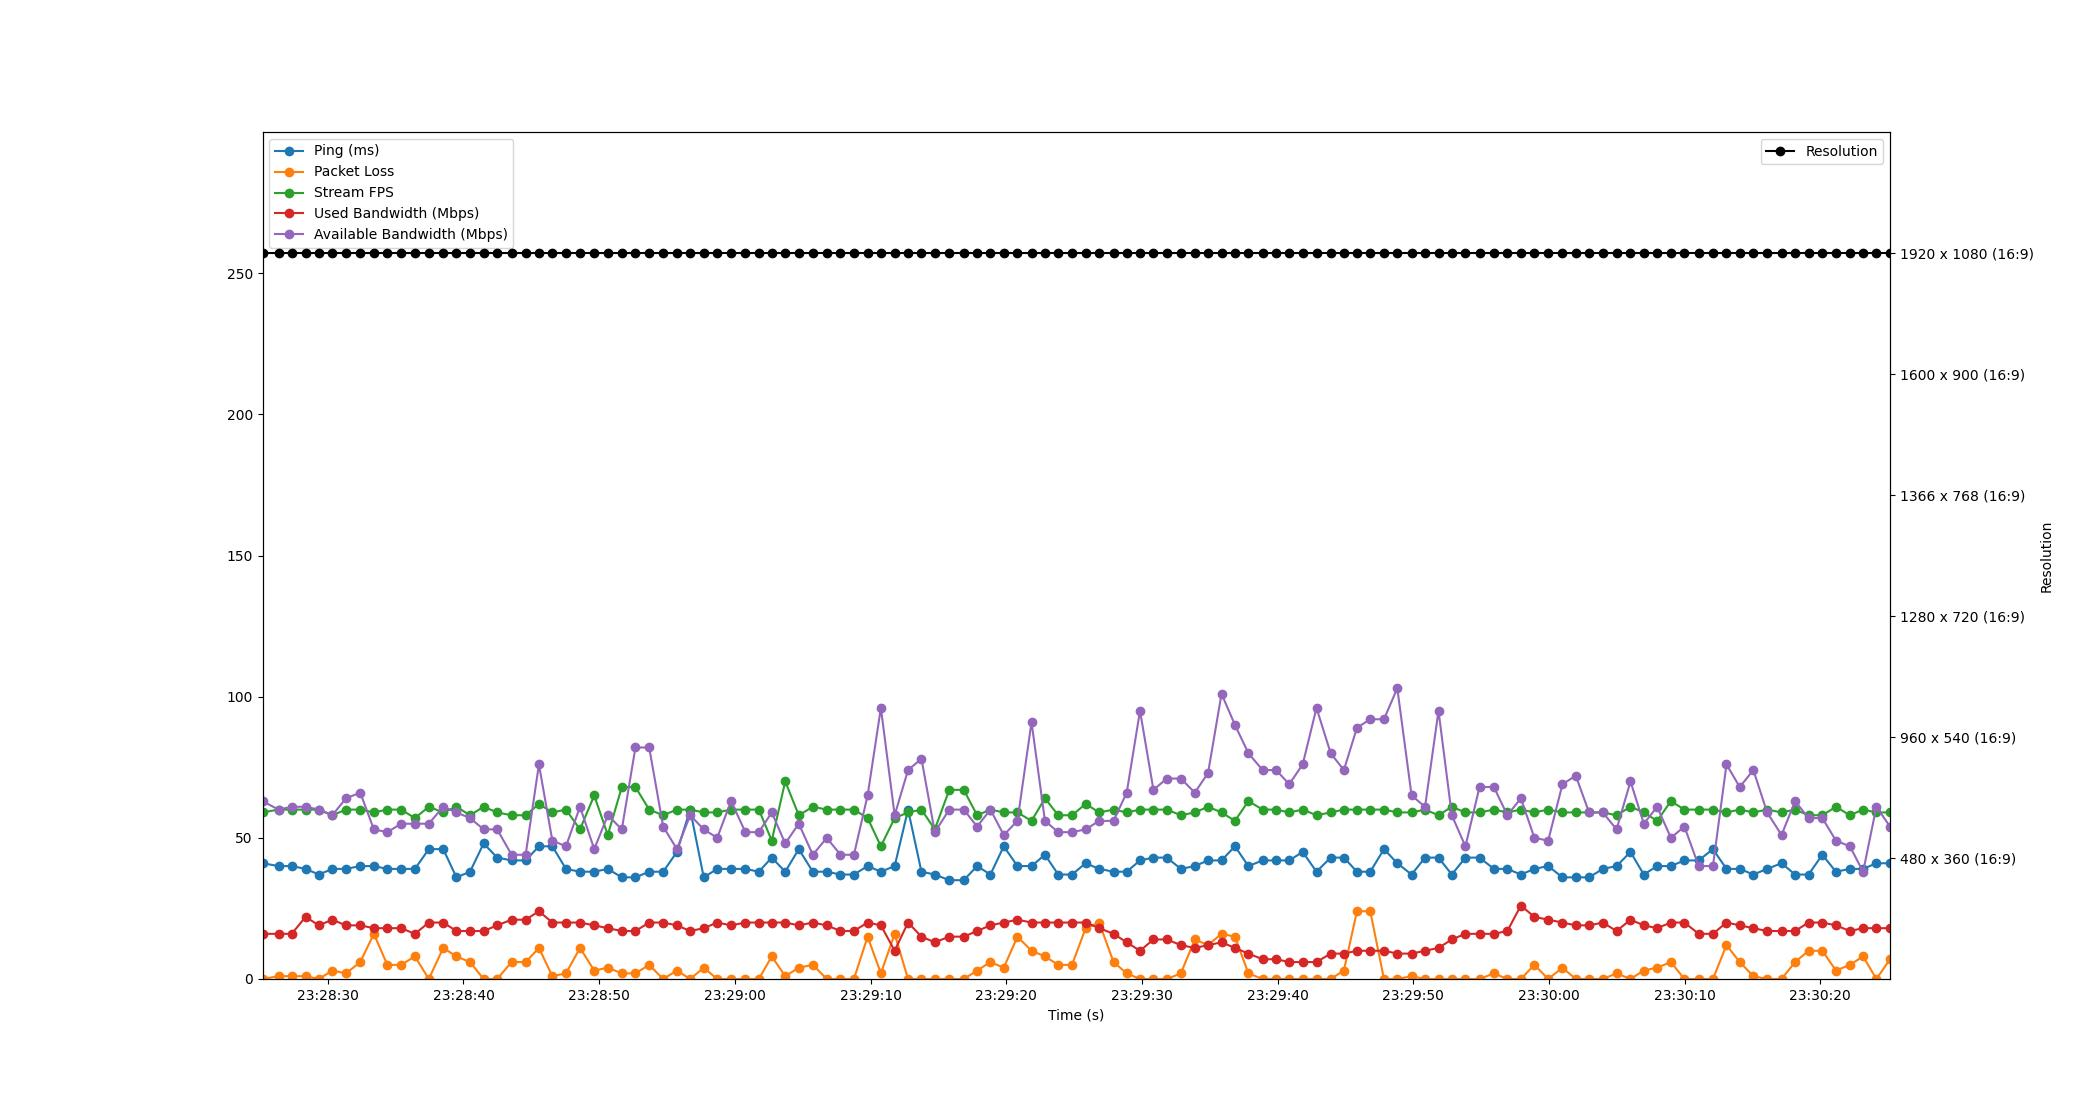

Source data for this figure (header and first rows):
Time, Timestamp, Ping, Packet Loss, Stream FPS, Used Bandwidth, Resolution, Available Bandwidth
2.1457672119140625e-06, 2023-07-18 23:28:25.188575, 41, 0, 59, 16, 1920 x 1080 (16:9), 63
1.18, 2023-07-18 23:28:26.368214, 40, 1, 60, 16, 1920 x 1080 (16:9), 60
2.155, 2023-07-18 23:28:27.344034, 40, 1, 60, 16, 1920 x 1080 (16:9), 61
3.174, 2023-07-18 23:28:28.362921, 39, 1, 60, 22, 1920 x 1080 (16:9), 61
4.154, 2023-07-18 23:28:29.342289, 37, 0, 60, 19, 1920 x 1080 (16:9), 60
5.147, 2023-07-18 23:28:30.335439, 39, 3, 58, 21, 1920 x 1080 (16:9), 58
6.155, 2023-07-18 23:28:31.343383, 39, 2, 60, 19, 1920 x 1080 (16:9), 64
7.204, 2023-07-18 23:28:32.392287, 40, 6, 60, 19, 1920 x 1080 (16:9), 66
8.207, 2023-07-18 23:28:33.395615, 40, 16, 59, 18, 1920 x 1080 (16:9), 53
9.198, 2023-07-18 23:28:34.386426, 39, 5, 60, 18, 1920 x 1080 (16:9), 52
10.22, 2023-07-18 23:28:35.404197, 39, 5, 60, 18, 1920 x 1080 (16:9), 55
11.23, 2023-07-18 23:28:36.420185, 39, 8, 57, 16, 1920 x 1080 (16:9), 55
12.26, 2023-07-18 23:28:37.447037, 46, 0, 61, 20, 1920 x 1080 (16:9), 55
13.32, 2023-07-18 23:28:38.507519, 46, 11, 59, 20, 1920 x 1080 (16:9), 61
14.3, 2023-07-18 23:28:39.483636, 36, 8, 61, 17, 1920 x 1080 (16:9), 59
15.3, 2023-07-18 23:28:40.484178, 38, 6, 58, 17, 1920 x 1080 (16:9), 57
16.3, 2023-07-18 23:28:41.486427, 48, 0, 61, 17, 1920 x 1080 (16:9), 53
17.29, 2023-07-18 23:28:42.483110, 43, 0, 59, 19, 1920 x 1080 (16:9), 53
18.36, 2023-07-18 23:28:43.547788, 42, 6, 58, 21, 1920 x 1080 (16:9), 44
19.39, 2023-07-18 23:28:44.583110, 42, 6, 58, 21, 1920 x 1080 (16:9), 44
20.37, 2023-07-18 23:28:45.561844, 47, 11, 62, 24, 1920 x 1080 (16:9), 76
21.36, 2023-07-18 23:28:46.550851, 47, 1, 59, 20, 1920 x 1080 (16:9), 49
22.37, 2023-07-18 23:28:47.553712, 39, 2, 60, 20, 1920 x 1080 (16:9), 47
23.4, 2023-07-18 23:28:48.588539, 38, 11, 53, 20, 1920 x 1080 (16:9), 61
24.45, 2023-07-18 23:28:49.638299, 38, 3, 65, 19, 1920 x 1080 (16:9), 46
25.45, 2023-07-18 23:28:50.638088, 39, 4, 51, 18, 1920 x 1080 (16:9), 58
26.48, 2023-07-18 23:28:51.670808, 36, 2, 68, 17, 1920 x 1080 (16:9), 53
27.49, 2023-07-18 23:28:52.674702, 36, 2, 68, 17, 1920 x 1080 (16:9), 82
28.5, 2023-07-18 23:28:53.686941, 38, 5, 60, 20, 1920 x 1080 (16:9), 82
29.53, 2023-07-18 23:28:54.718419, 38, 0, 58, 20, 1920 x 1080 (16:9), 54
30.54, 2023-07-18 23:28:55.730856, 45, 3, 60, 19, 1920 x 1080 (16:9), 46
31.52, 2023-07-18 23:28:56.709811, 60, 0, 60, 17, 1920 x 1080 (16:9), 58
32.52, 2023-07-18 23:28:57.708194, 36, 4, 59, 18, 1920 x 1080 (16:9), 53
33.51, 2023-07-18 23:28:58.701372, 39, 0, 59, 20, 1920 x 1080 (16:9), 50
34.53, 2023-07-18 23:28:59.721812, 39, 0, 60, 19, 1920 x 1080 (16:9), 63
35.59, 2023-07-18 23:29:00.781521, 39, 0, 60, 20, 1920 x 1080 (16:9), 52
36.58, 2023-07-18 23:29:01.771157, 38, 0, 60, 20, 1920 x 1080 (16:9), 52
37.53, 2023-07-18 23:29:02.722117, 43, 8, 49, 20, 1920 x 1080 (16:9), 59
38.53, 2023-07-18 23:29:03.714627, 38, 1, 70, 20, 1920 x 1080 (16:9), 48
39.53, 2023-07-18 23:29:04.713839, 46, 4, 58, 19, 1920 x 1080 (16:9), 55
40.56, 2023-07-18 23:29:05.749164, 38, 5, 61, 20, 1920 x 1080 (16:9), 44
41.59, 2023-07-18 23:29:06.776216, 38, 0, 60, 19, 1920 x 1080 (16:9), 50
42.6, 2023-07-18 23:29:07.787122, 37, 0, 60, 17, 1920 x 1080 (16:9), 44
43.59, 2023-07-18 23:29:08.777473, 37, 0, 60, 17, 1920 x 1080 (16:9), 44
44.6, 2023-07-18 23:29:09.786266, 40, 15, 57, 20, 1920 x 1080 (16:9), 65
45.58, 2023-07-18 23:29:10.764123, 38, 2, 47, 19, 1920 x 1080 (16:9), 96
46.59, 2023-07-18 23:29:11.780191, 40, 16, 57, 10, 1920 x 1080 (16:9), 58
47.58, 2023-07-18 23:29:12.766461, 60, 0, 59, 20, 1920 x 1080 (16:9), 74
48.57, 2023-07-18 23:29:13.754741, 38, 0, 60, 15, 1920 x 1080 (16:9), 78
49.55, 2023-07-18 23:29:14.738872, 37, 0, 53, 13, 1920 x 1080 (16:9), 52
50.62, 2023-07-18 23:29:15.804404, 35, 0, 67, 15, 1920 x 1080 (16:9), 60
51.68, 2023-07-18 23:29:16.872233, 35, 0, 67, 15, 1920 x 1080 (16:9), 60
52.67, 2023-07-18 23:29:17.857894, 40, 3, 58, 17, 1920 x 1080 (16:9), 54
53.65, 2023-07-18 23:29:18.836269, 37, 6, 60, 19, 1920 x 1080 (16:9), 60
54.63, 2023-07-18 23:29:19.819482, 47, 4, 59, 20, 1920 x 1080 (16:9), 51
55.64, 2023-07-18 23:29:20.830244, 40, 15, 59, 21, 1920 x 1080 (16:9), 56
56.68, 2023-07-18 23:29:21.867354, 40, 10, 56, 20, 1920 x 1080 (16:9), 91
57.67, 2023-07-18 23:29:22.856213, 44, 8, 64, 20, 1920 x 1080 (16:9), 56
58.65, 2023-07-18 23:29:23.837313, 37, 5, 58, 20, 1920 x 1080 (16:9), 52
59.66, 2023-07-18 23:29:24.850611, 37, 5, 58, 20, 1920 x 1080 (16:9), 52
... 60 more rows
